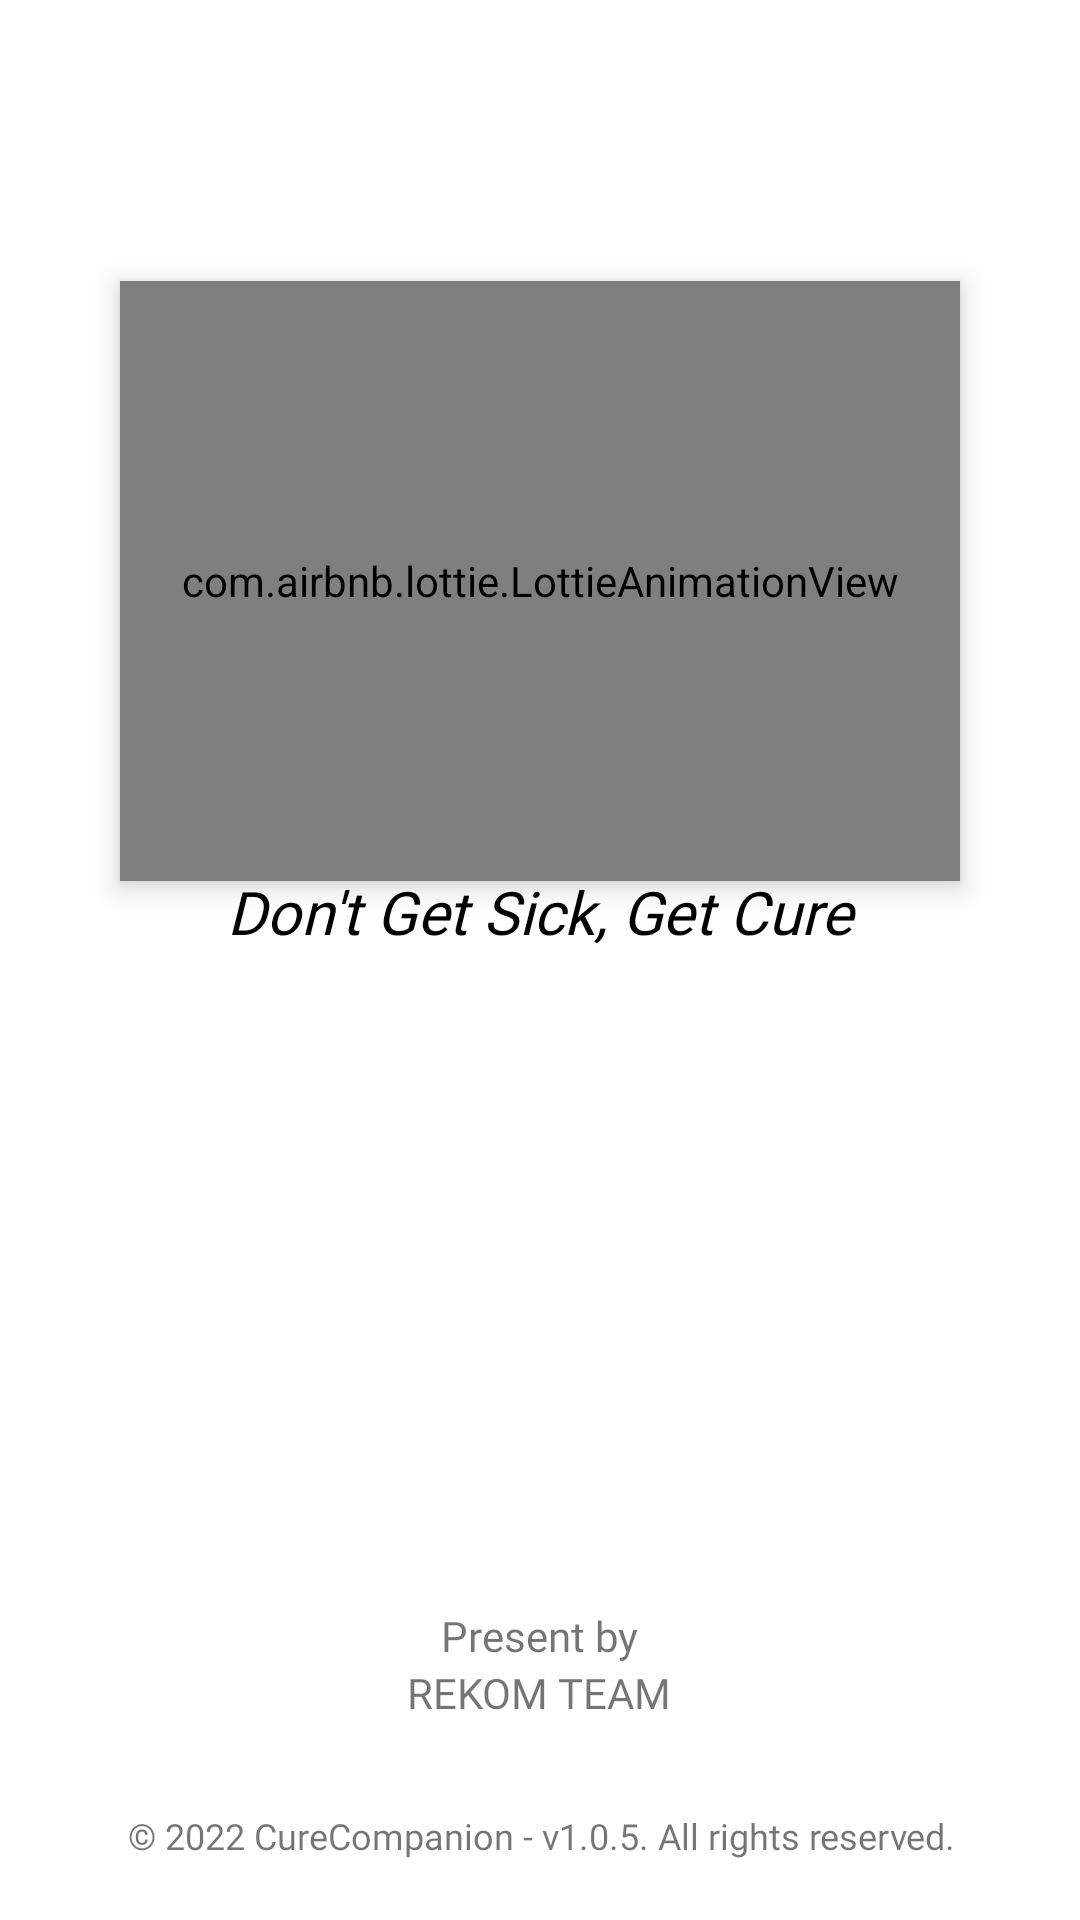

Reconstruct the res/layout file that produces this screen, plus the resources it refers to.
<!-- AndroidManifest.xml: application theme Theme.CureCompanion -->
<!-- res/layout/activity_splash_screen.xml -->
<?xml version="1.0" encoding="utf-8"?>
<androidx.constraintlayout.widget.ConstraintLayout xmlns:android="http://schemas.android.com/apk/res/android"
    xmlns:app="http://schemas.android.com/apk/res-auto"
    xmlns:tools="http://schemas.android.com/tools"
    android:layout_width="match_parent"
    android:layout_height="match_parent"
    tools:context=".SplashScreen">


    <com.airbnb.lottie.LottieAnimationView
        android:id="@+id/lottie"
        android:layout_width="280dp"
        android:layout_height="200dp"
        android:layout_marginTop="100dp"
        android:elevation="5dp"
        app:layout_constraintBottom_toTopOf="@+id/tv_tagline"
        app:layout_constraintEnd_toEndOf="parent"
        app:layout_constraintHorizontal_bias="0.498"
        app:layout_constraintStart_toStartOf="parent"
        app:layout_constraintTop_toTopOf="parent"
        app:layout_constraintVertical_bias="0.672"
        app:lottie_speed="2"
        app:lottie_autoPlay="true"
        app:lottie_loop="true"
        app:lottie_rawRes="@raw/logo_cuco" />

    <ImageView
        android:id="@+id/tv_background"
        android:layout_width="550dp"
        android:layout_height="wrap_content"
        android:scaleType="centerCrop"
        android:src="@drawable/background_splash"
        app:layout_constraintBottom_toBottomOf="parent"
        app:layout_constraintEnd_toEndOf="parent"
        app:layout_constraintHorizontal_bias="0.0"
        app:layout_constraintStart_toStartOf="parent"
        app:layout_constraintTop_toTopOf="parent"
        app:layout_constraintVertical_bias="0.0" />

    <TextView
        android:id="@+id/tv_tagline"
        android:layout_width="250dp"
        android:layout_height="wrap_content"
        android:fontFamily="@font/poppins_light"
        android:gravity="center"
        android:text="Don't Get Sick, Get Cure"
        android:textColor="@color/black"
        android:textSize="20sp"
        android:textStyle="italic"
        app:layout_constraintBottom_toTopOf="@+id/tv_present"
        app:layout_constraintEnd_toEndOf="parent"
        app:layout_constraintHorizontal_bias="0.496"
        app:layout_constraintStart_toStartOf="parent"
        app:layout_constraintTop_toTopOf="parent"
        app:layout_constraintVertical_bias="0.571" />

    <TextView
        android:id="@+id/tv_present"
        android:layout_width="250dp"
        android:layout_height="wrap_content"
        android:fontFamily="@font/poppins_light"
        android:gravity="center"
        android:text="Present by"
        android:textColor="@color/orange_main"
        app:layout_constraintBottom_toTopOf="@+id/tv_team"
        app:layout_constraintEnd_toEndOf="parent"
        app:layout_constraintHorizontal_bias="0.496"
        app:layout_constraintStart_toStartOf="parent" />

    <TextView
        android:id="@+id/tv_team"
        android:layout_width="250dp"
        android:layout_height="wrap_content"
        android:fontFamily="@font/poppins_semibold"
        android:gravity="center"
        android:text="REKOM TEAM"
        android:layout_marginBottom="30dp"
        android:textColor="@color/orange_main"
        app:layout_constraintBottom_toTopOf="@+id/tv_copyright"
        app:layout_constraintEnd_toEndOf="parent"
        app:layout_constraintHorizontal_bias="0.496"
        app:layout_constraintStart_toStartOf="parent" />

    <TextView
        android:id="@+id/tv_copyright"
        android:layout_width="wrap_content"
        android:layout_height="wrap_content"
        android:layout_marginBottom="20dp"
        android:gravity="center"
        android:textSize="12dp"
        android:text="© 2022 CureCompanion - v1.0.5. All rights reserved."
        android:fontFamily="@font/poppins_light"
        android:textColor="@color/abu2"
        app:layout_constraintBottom_toBottomOf="parent"
        app:layout_constraintEnd_toEndOf="parent"
        app:layout_constraintHorizontal_bias="0.503"
        app:layout_constraintStart_toStartOf="parent"
        app:layout_constraintTop_toBottomOf="@id/tv_copyright"
        app:layout_constraintVertical_bias="1.0" />

</androidx.constraintlayout.widget.ConstraintLayout>
<!-- resources referenced by this layout -->
<resources>
  <style name="Theme.CureCompanion" parent="Theme.MaterialComponents.DayNight.NoActionBar">
          
          <item name="colorPrimary">@color/purple_500</item>
          <item name="colorPrimaryVariant">@color/purple_700</item>
          <item name="colorOnPrimary">@color/white</item>
          
          <item name="colorSecondary">@color/teal_200</item>
          <item name="colorSecondaryVariant">@color/teal_700</item>
          <item name="colorOnSecondary">@color/black</item>
          
          <item name="android:statusBarColor">@color/white</item>
          
      </style>
  <!-- not gathered from this repository: default colours our renderer supplied (Android Studio template values) -->
  <color name="purple_500">#FF6200EE</color>
  <color name="purple_700">#FF3700B3</color>
  <color name="teal_200">#FF03DAC5</color>
  <color name="teal_700">#FF018786</color>
  <color name="black">#FF000000</color>
  <color name="white">#FFFFFFFF</color>
</resources>
